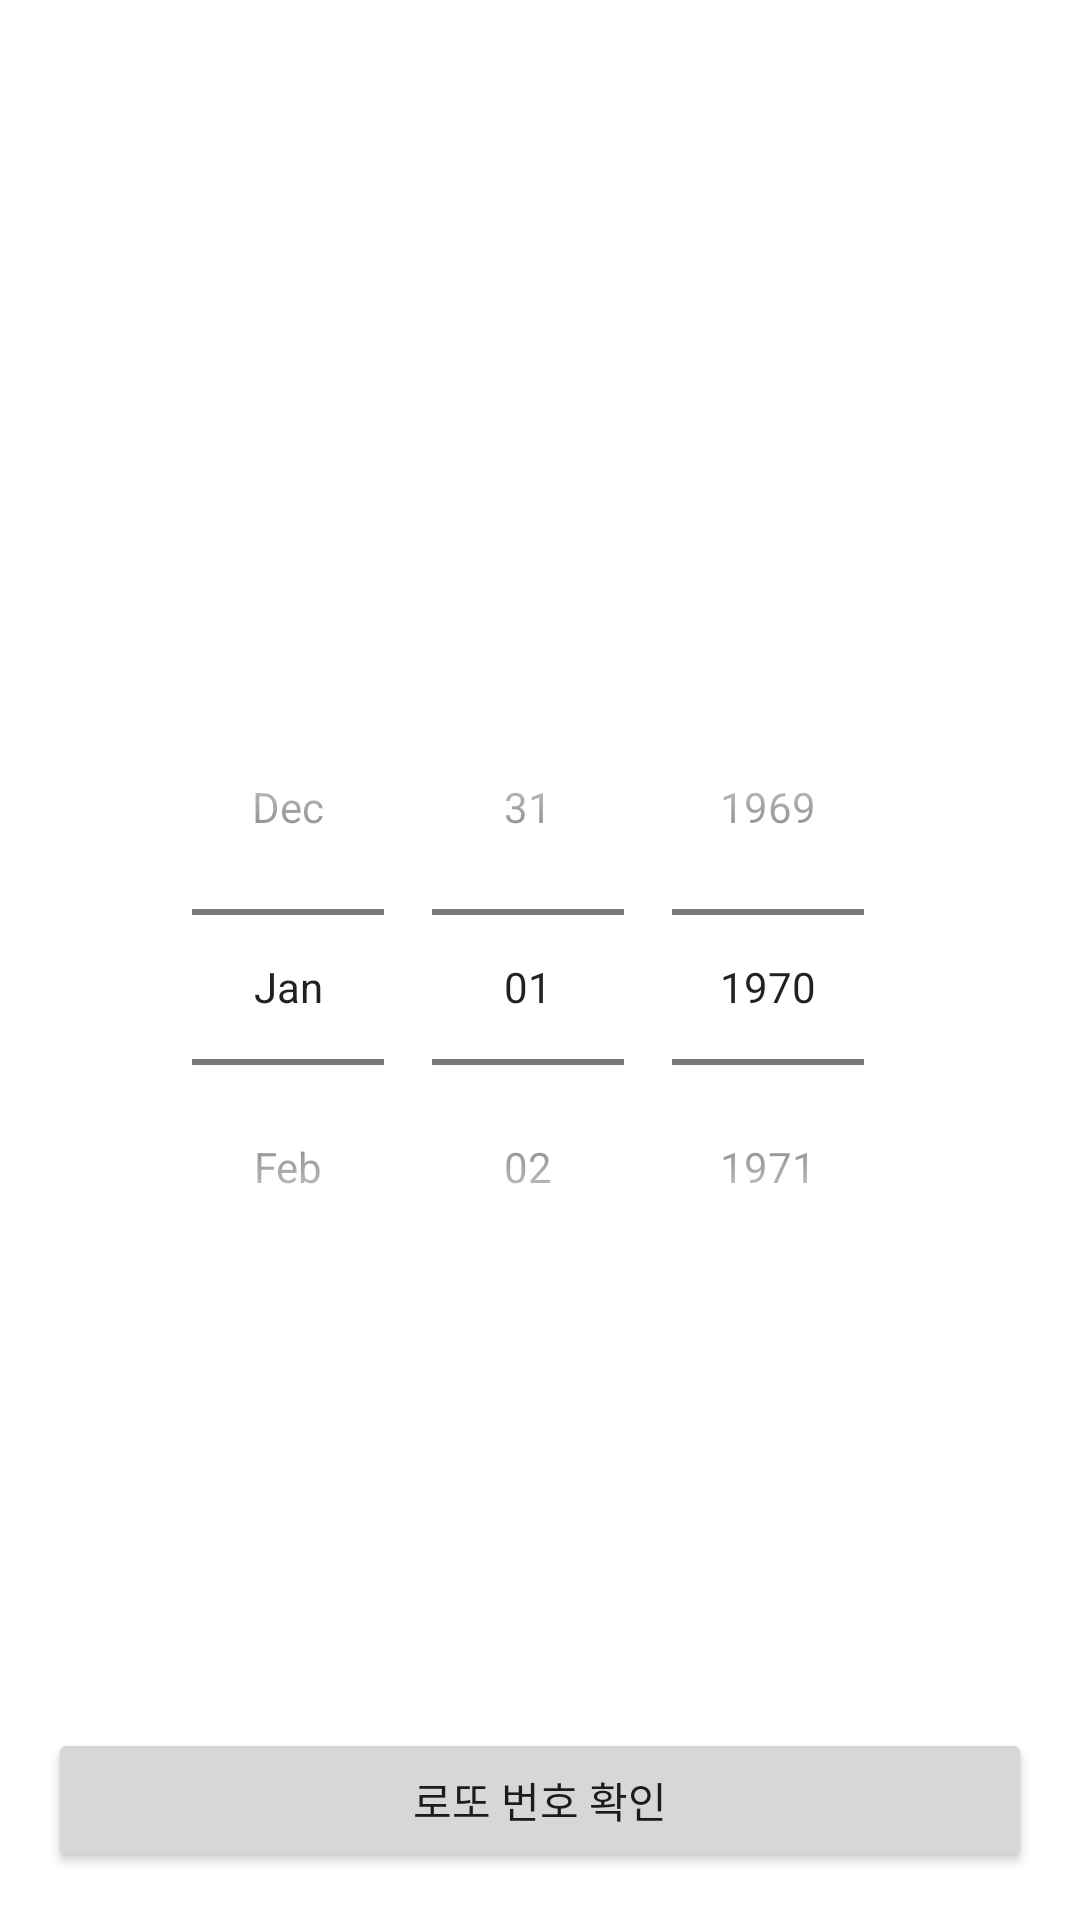

Write the Android layout XML for this screen, with the resource values it uses.
<!-- AndroidManifest.xml: application theme Theme.Lotto20210512 -->
<!-- res/layout/activity_constellation.xml -->
<?xml version="1.0" encoding="utf-8"?>
<RelativeLayout xmlns:android="http://schemas.android.com/apk/res/android"
    xmlns:app="http://schemas.android.com/apk/res-auto"
    xmlns:tools="http://schemas.android.com/tools"
    android:layout_width="match_parent"
    android:layout_height="match_parent"
    tools:context=".ConstellationActivity">

    <Button
        android:id="@+id/btnGoConstell"
        android:layout_width="match_parent"
        android:layout_height="wrap_content"
        android:layout_alignParentBottom="true"
        android:layout_centerHorizontal="true"
        android:layout_marginStart="16dp"
        android:layout_marginTop="16dp"
        android:layout_marginEnd="16dp"
        android:layout_marginBottom="16dp"
        android:text="로또 번호 확인" />

    <ImageView
        android:id="@+id/imageView"
        android:layout_width="wrap_content"
        android:layout_height="wrap_content"
        android:layout_above="@id/btnGoConstell"
        android:layout_marginLeft="16dp"
        app:srcCompat="@drawable/constellation" />

    <TextView
        android:id="@+id/txtConstell"
        android:layout_width="wrap_content"
        android:layout_height="wrap_content"
        android:layout_alignTop="@id/imageView"
        android:layout_alignBottom="@id/imageView"
        android:layout_alignParentRight="true"
        android:layout_marginLeft="16dp"
        android:layout_marginRight="16dp"
        android:layout_toRightOf="@id/imageView"
        android:gravity="center"
        android:text="쌍둥이자리"
        android:textSize="36sp" />

    <DatePicker
        android:id="@+id/datePicker"
        android:layout_width="match_parent"
        android:layout_height="wrap_content"
        android:layout_above="@id/imageView"
        android:layout_marginBottom="125dp"
        android:calendarViewShown="false"
        android:datePickerMode="spinner" />
</RelativeLayout>
<!-- resources referenced by this layout -->
<resources>
  <style name="Theme.Lotto20210512" parent="Theme.MaterialComponents.DayNight.DarkActionBar">
          
          <item name="colorPrimary">@color/purple_500</item>
          <item name="colorPrimaryVariant">@color/purple_700</item>
          <item name="colorOnPrimary">@color/white</item>
          
          <item name="colorSecondary">@color/teal_200</item>
          <item name="colorSecondaryVariant">@color/teal_700</item>
          <item name="colorOnSecondary">@color/black</item>
          
          <item name="android:statusBarColor" tools:targetApi="l">?attr/colorPrimaryVariant</item>
          
      </style>
  <!-- not gathered from this repository: default colours our renderer supplied (Android Studio template values) -->
  <color name="purple_500">#FF6200EE</color>
  <color name="purple_700">#FF3700B3</color>
  <color name="teal_200">#FF03DAC5</color>
  <color name="teal_700">#FF018786</color>
  <color name="black">#FF000000</color>
  <color name="white">#FFFFFFFF</color>
</resources>
